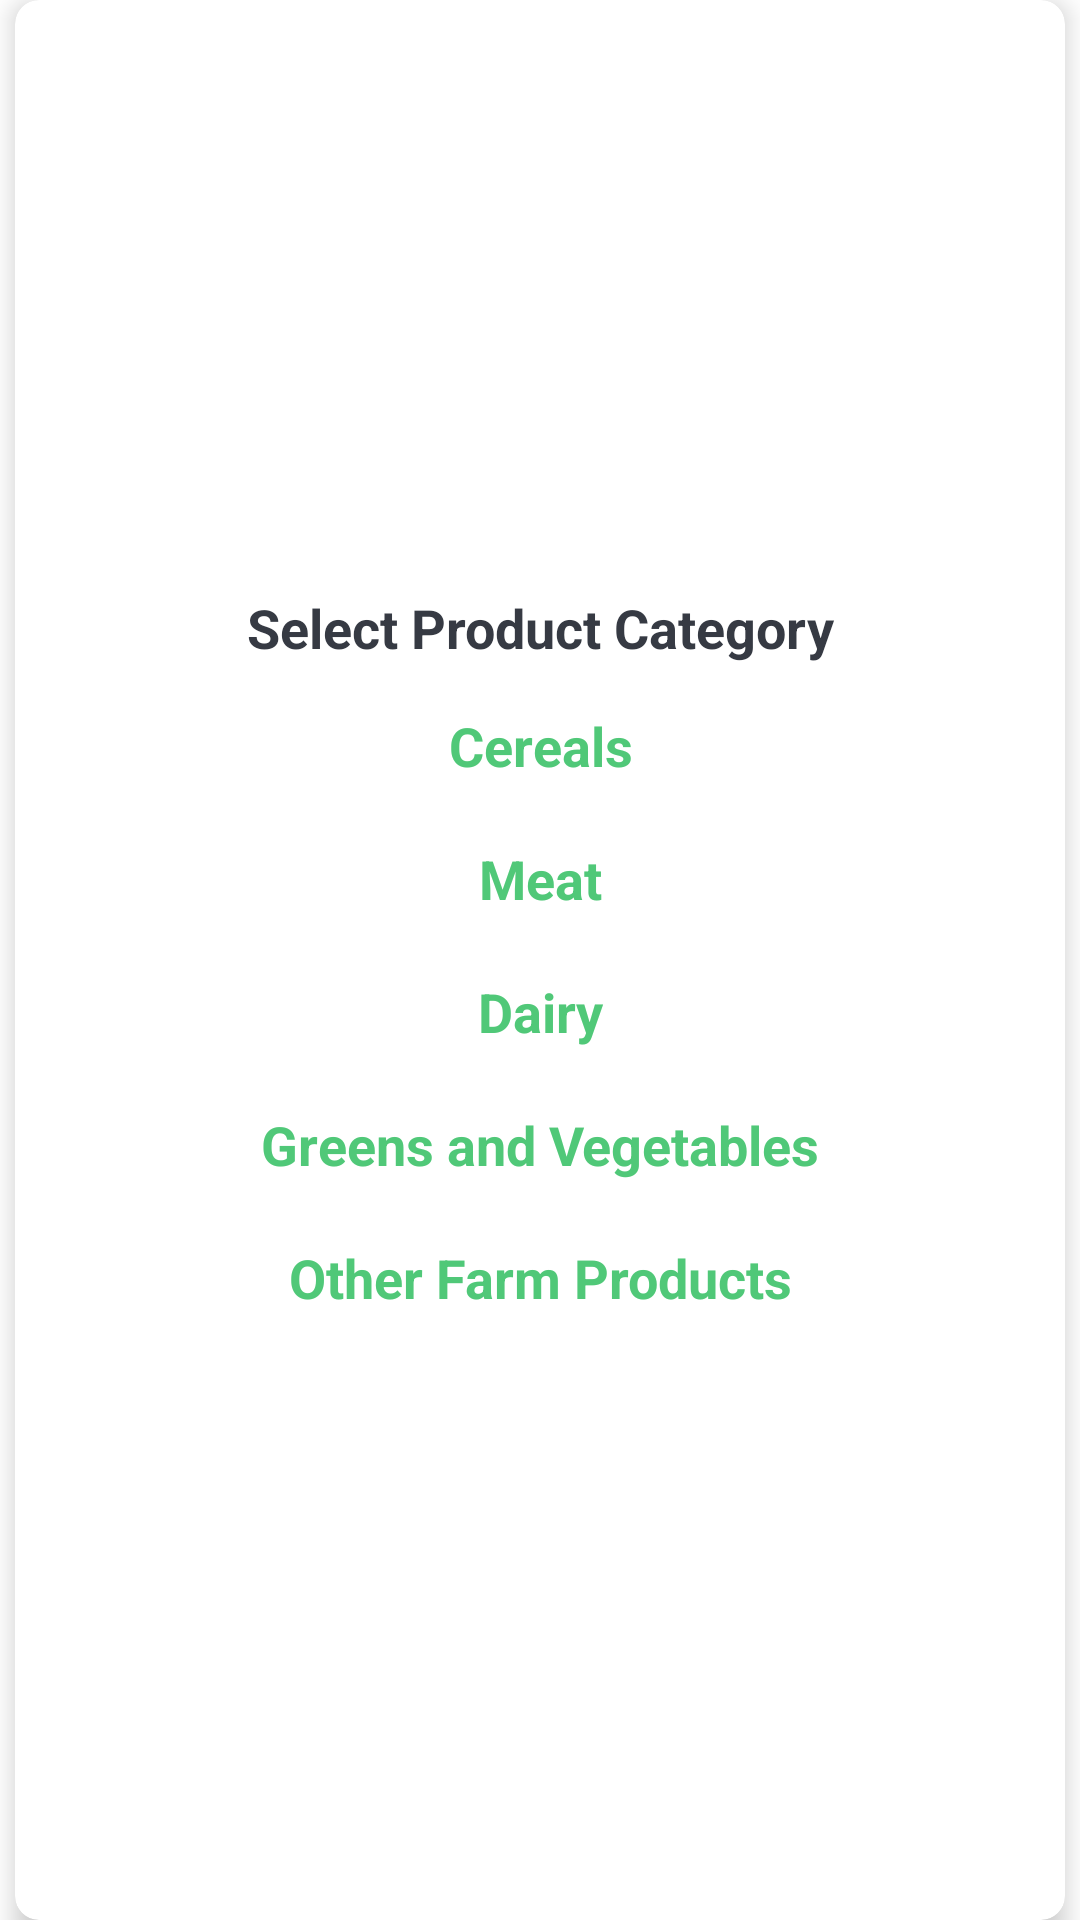

Write the Android layout XML for this screen, with the resource values it uses.
<!-- AndroidManifest.xml: application theme Theme.SmartMart -->
<!-- res/layout/dialog_categories.xml -->
<?xml version="1.0" encoding="utf-8"?>
<FrameLayout xmlns:android="http://schemas.android.com/apk/res/android"
    xmlns:app="http://schemas.android.com/apk/res-auto"
    xmlns:tools="http://schemas.android.com/tools"
    android:layout_width="match_parent"
    android:layout_height="match_parent">
    <androidx.cardview.widget.CardView
        android:id="@+id/cv_cereal"
        android:layout_width="match_parent"
        android:layout_height="match_parent"
        android:layout_marginStart="5dp"
        android:background="@drawable/shape_dialog_rounded"
        android:layout_marginEnd="5dp"
        android:layout_weight="1"
        app:cardCornerRadius="8dp"
        app:cardElevation="5dp">
        <LinearLayout
            android:layout_width="match_parent"
            android:layout_height="match_parent"
            android:gravity="center_vertical"
            android:orientation="vertical"
            android:padding="@dimen/card_view_content_padding">
            <TextView
                android:id="@+id/tvTitle"
                android:layout_width="match_parent"
                android:layout_height="wrap_content"
                android:padding="@dimen/dialog_list_title_padding"
                android:textColor="@color/primary_text_color"
                android:textSize="@dimen/dialog_list_title_text_size"
                android:textStyle="bold"
                android:text="Select Product Category"
                android:gravity="center"
                android:visibility="visible"
                 />
    <TextView
        android:id="@+id/tv_cereals"
        android:layout_width="match_parent"
        android:layout_height="wrap_content"
        android:gravity="center"
        android:padding="@dimen/add_screen_text_add_image_padding"
        android:text="Cereals"
        android:textColor="@color/colorAccent"
        android:textSize="@dimen/add_screen_text_add_image_textSize"
        android:textStyle="bold"/>
    <TextView
        android:id="@+id/tv_meat"
        android:layout_width="match_parent"
        android:layout_height="wrap_content"
        android:gravity="center"
        android:padding="@dimen/add_screen_text_add_image_padding"
        android:text="Meat"
        android:textColor="@color/colorAccent"
        android:textSize="@dimen/add_screen_text_add_image_textSize"
        android:textStyle="bold"/>
    <TextView
        android:id="@+id/tv_dairy"
        android:layout_width="match_parent"
        android:layout_height="wrap_content"
        android:gravity="center"
        android:padding="@dimen/add_screen_text_add_image_padding"
        android:text="Dairy"
        android:textColor="@color/colorAccent"
        android:textSize="@dimen/add_screen_text_add_image_textSize"
        android:textStyle="bold"/>
    <TextView
        android:id="@+id/tv_greens_vegetables"
        android:layout_width="match_parent"
        android:layout_height="wrap_content"
        android:gravity="center"
        android:padding="@dimen/add_screen_text_add_image_padding"
        android:text="Greens and Vegetables"
        android:textColor="@color/colorAccent"
        android:textSize="@dimen/add_screen_text_add_image_textSize"
        android:textStyle="bold"/>
    <TextView
        android:id="@+id/tv_others"
        android:layout_width="match_parent"
        android:layout_height="wrap_content"
        android:gravity="center"
        android:padding="@dimen/add_screen_text_add_image_padding"
        android:text="Other Farm Products"
        android:textColor="@color/colorAccent"
        android:textSize="@dimen/add_screen_text_add_image_textSize"
        android:textStyle="bold"/>
        </LinearLayout>
    </androidx.cardview.widget.CardView>
</FrameLayout>
<!-- resources referenced by this layout -->
<resources>
  <color name="colorAccent">#50C878</color>
  <color name="primary_text_color">#363A43</color>
  <dimen name="add_screen_text_add_image_padding">10dp</dimen>
  <dimen name="add_screen_text_add_image_textSize">18sp</dimen>
  <dimen name="card_view_content_padding">10dp</dimen>
  <dimen name="dialog_list_title_padding">5dp</dimen>
  <dimen name="dialog_list_title_text_size">18sp</dimen>
  <style name="Theme.SmartMart" parent="Theme.MaterialComponents.DayNight.DarkActionBar">
          
          <item name="colorPrimary">@color/colorPrimary</item>
          <item name="colorPrimaryVariant">@color/colorAccent</item>
          <item name="colorOnPrimary">@color/white</item>
          
          <item name="colorSecondary">@color/teal_200</item>
          <item name="colorSecondaryVariant">@color/teal_700</item>
          <item name="colorOnSecondary">@color/black</item>
          
          <item name="android:statusBarColor" tools:targetApi="l">?attr/colorPrimaryVariant</item>
          
      </style>
  <color name="colorPrimary">#77dd77</color>
  <color name="white">#FFFFFFFF</color>
  <color name="teal_200">#FF03DAC5</color>
  <color name="teal_700">#FF018786</color>
  <color name="black">#FF000000</color>
</resources>
